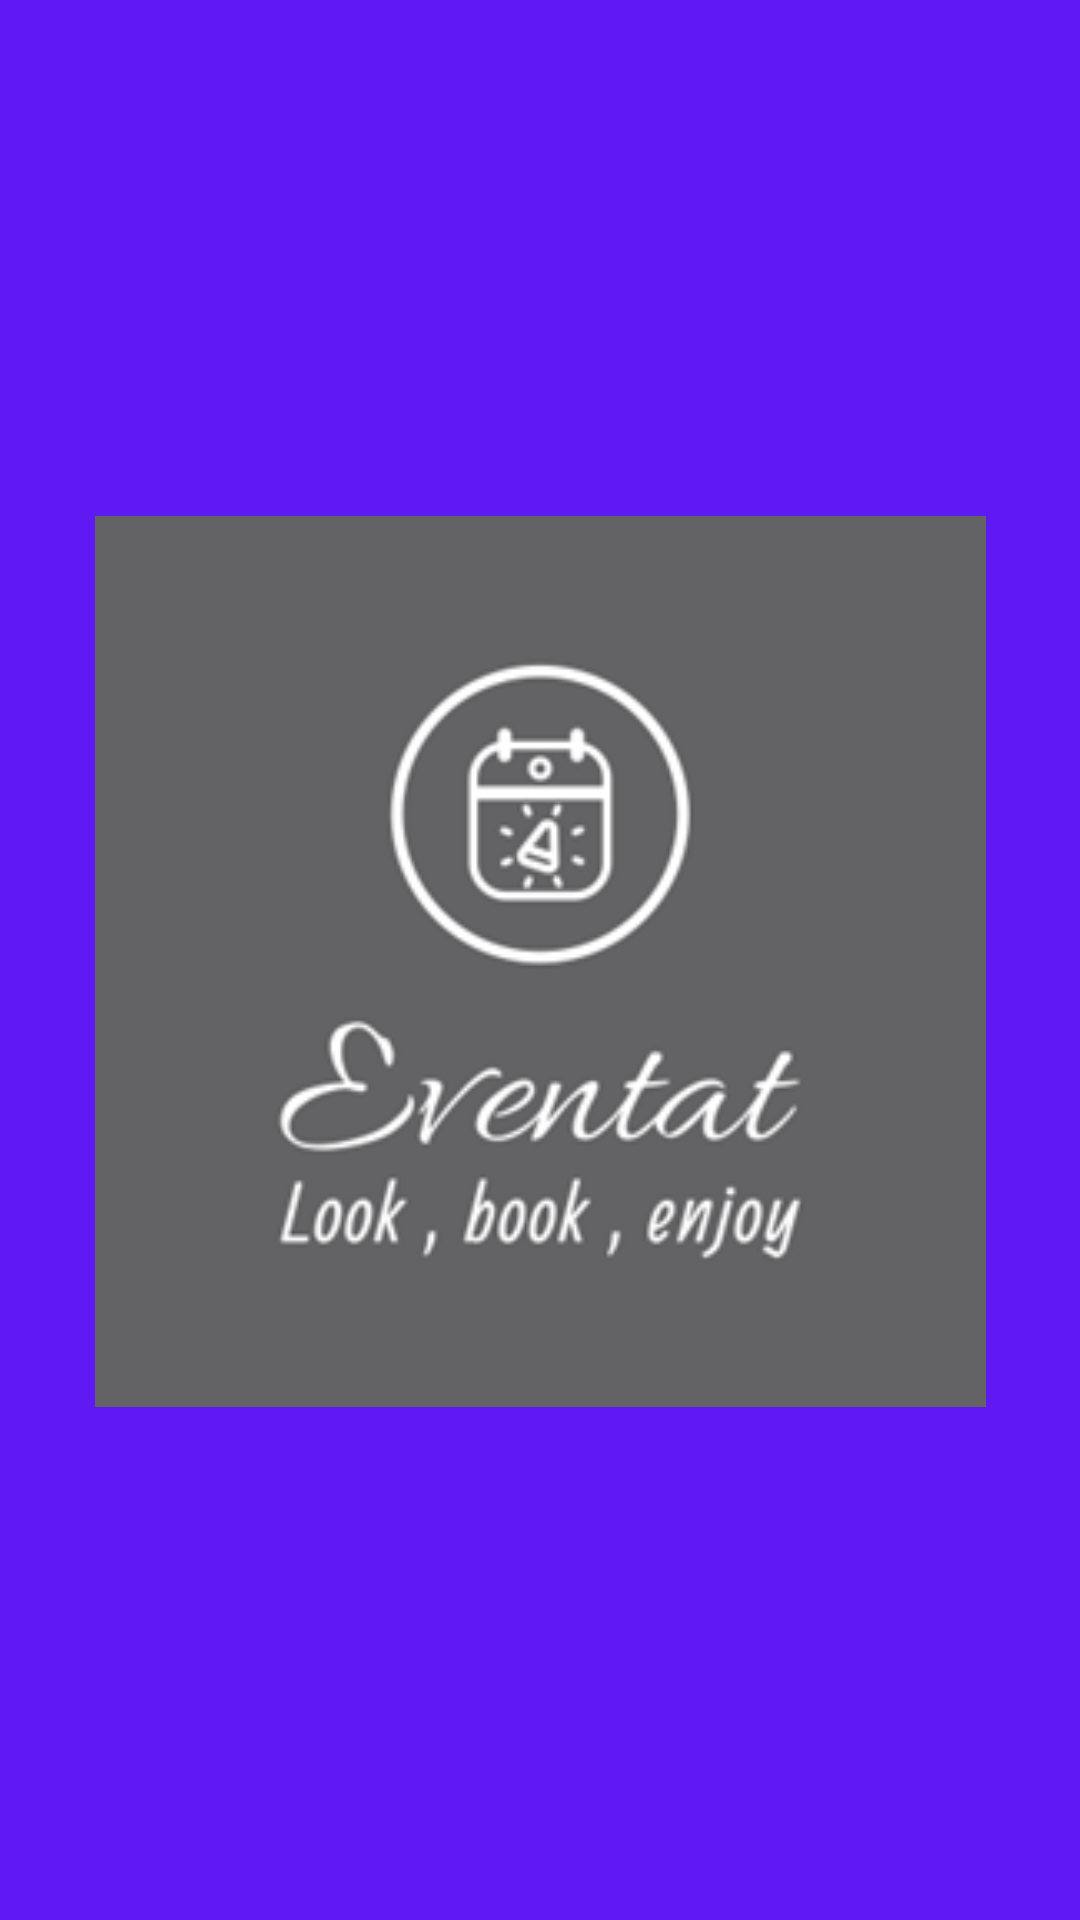

Android layout source for this screen:
<!-- AndroidManifest.xml: application theme Theme.EventAt -->
<!-- res/layout/activity_main.xml -->
<?xml version="1.0" encoding="utf-8"?>
<androidx.constraintlayout.widget.ConstraintLayout xmlns:android="http://schemas.android.com/apk/res/android"
    xmlns:app="http://schemas.android.com/apk/res-auto"
    xmlns:tools="http://schemas.android.com/tools"
    android:id="@+id/main"
    android:layout_width="match_parent"
    android:layout_height="match_parent"
    android:clipToOutline="true"
    android:background="#5F19F2"
    tools:context=".MainActivity">

    <ImageView
        android:id="@+id/imageView"
        android:layout_width="297dp"
        android:layout_height="717dp"
        app:layout_constraintBottom_toBottomOf="parent"
        app:layout_constraintEnd_toEndOf="parent"
        app:layout_constraintStart_toStartOf="parent"
        app:layout_constraintTop_toTopOf="parent"
        app:layout_constraintWidth_percent="0.5"
        app:srcCompat="@drawable/ic_event_at_logo" />
</androidx.constraintlayout.widget.ConstraintLayout>
<!-- resources referenced by this layout -->
<resources>
  <!-- drawable ic_event_at_logo: png bitmap (drawable, 16906 bytes) -->
  <style name="Theme.EventAt" parent="Base.Theme.EventAt" />
  <style name="Base.Theme.EventAt" parent="Theme.Material3.DayNight.NoActionBar">
          
          
      </style>
</resources>
